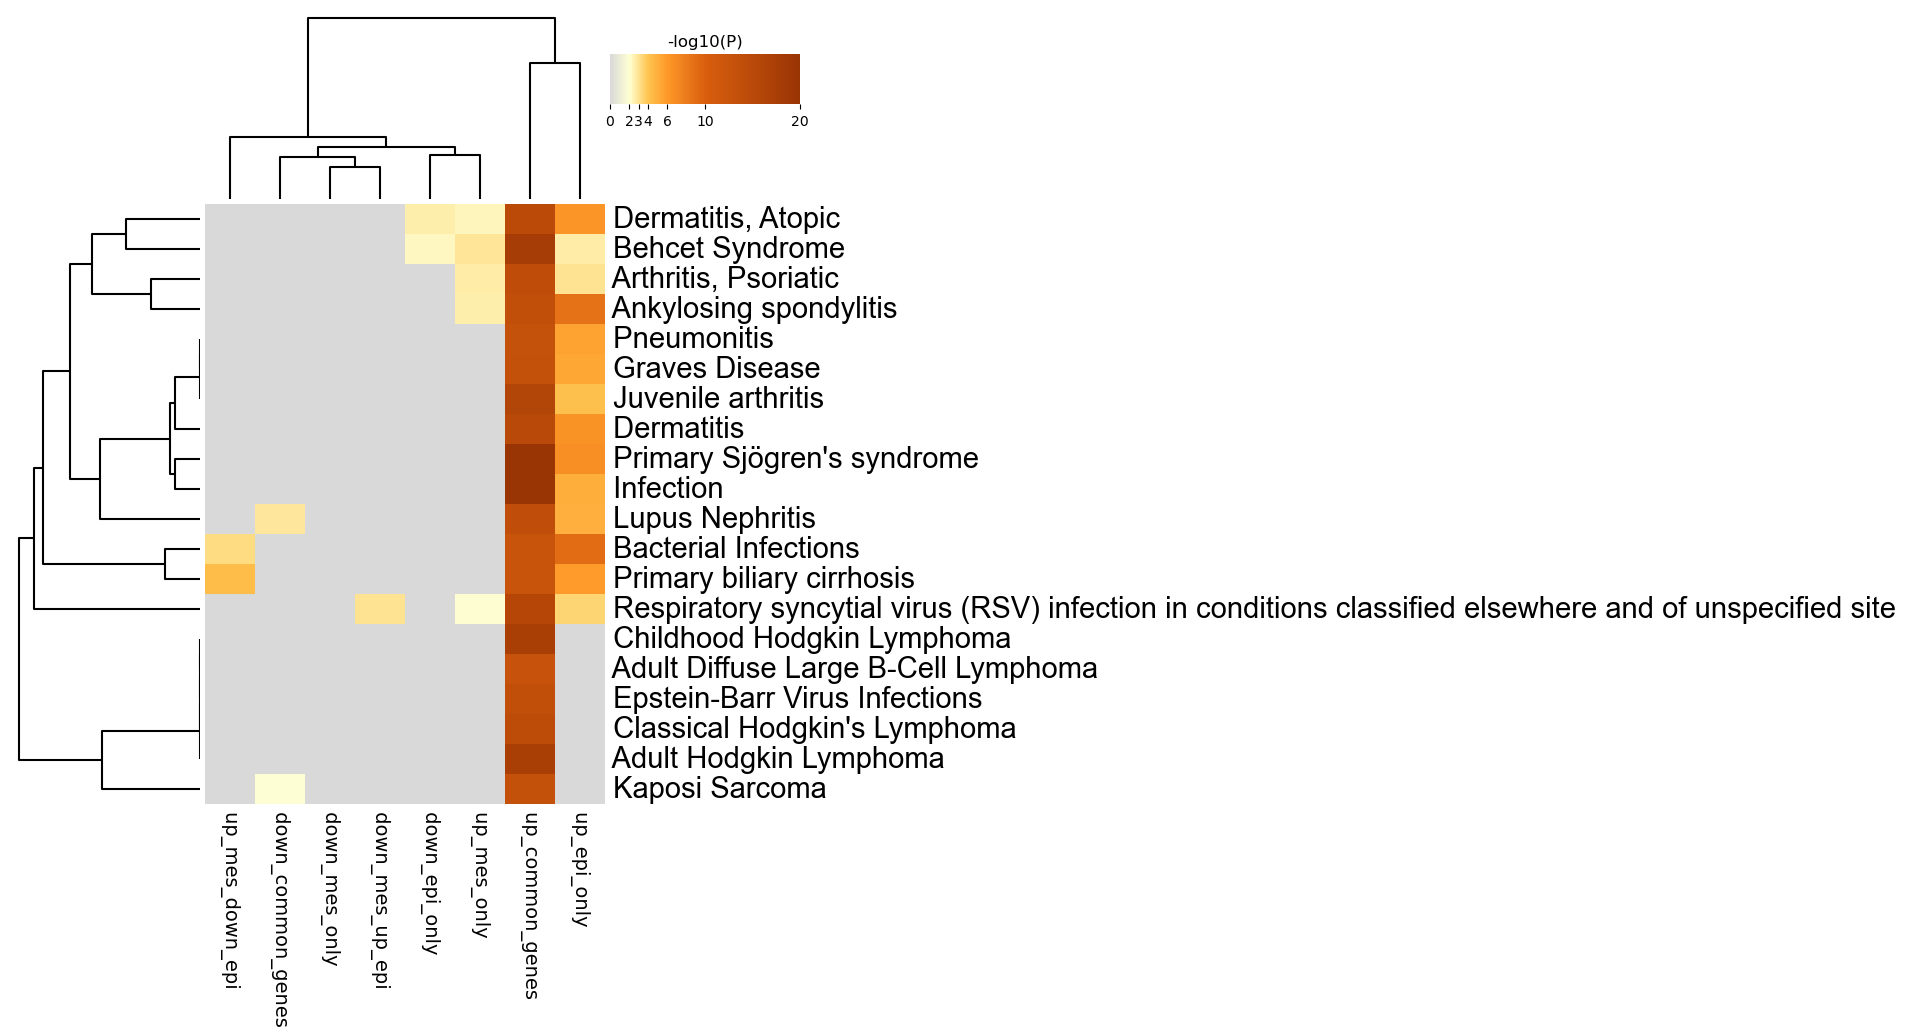

Source data for this figure (header and first rows):
GO, Description, _LogP_down_common_genes, _LogP_down_epi_only, _LogP_down_mes_only, _LogP_down_mes_up_epi, _LogP_up_common_genes, _LogP_up_epi_only, _LogP_up_mes_down_epi, _LogP_up_mes_only
C0011615, Dermatitis, Atopic, 0.0, -2.59, 0.0, 0.0, -14.61, -6.253, 0.0, -2.418
C0004943, Behcet Syndrome, 0.0, -2.282, 0.0, 0.0, -17.66, -2.669, 0.0, -2.893
C0003872, Arthritis, Psoriatic, 0.0, 0.0, 0.0, 0.0, -14.03, -3.045, 0.0, -2.721
C0038013, Ankylosing spondylitis, 0.0, 0.0, 0.0, 0.0, -13.61, -8.644, 0.0, -2.624
C3714636, Pneumonitis, 0.0, 0.0, 0.0, 0.0, -13.01, -5.554, 0.0, 0.0
C0018213, Graves Disease, 0.0, 0.0, 0.0, 0.0, -13.18, -5.379, 0.0, 0.0
C3495559, Juvenile arthritis, 0.0, 0.0, 0.0, 0.0, -15.95, -4.214, 0.0, 0.0
C0011603, Dermatitis, 0.0, 0.0, 0.0, 0.0, -14.91, -6.349, 0.0, 0.0
C0151449, Primary Sjögren's syndrome, 0.0, 0.0, 0.0, 0.0, -21.18, -6.704, 0.0, 0.0
C3714514, Infection, 0.0, 0.0, 0.0, 0.0, -23.11, -5.064, 0.0, 0.0
C0024143, Lupus Nephritis, -2.849, 0.0, 0.0, 0.0, -13.84, -4.94, 0.0, 0.0
C0004623, Bacterial Infections, 0.0, 0.0, 0.0, 0.0, -12.65, -9.12, -3.266, 0.0
C0008312, Primary biliary cirrhosis, 0.0, 0.0, 0.0, 0.0, -12.53, -5.873, -4.34, 0.0
C0375023, Respiratory syncytial virus (RSV) infect…, 0.0, 0.0, 0.0, -3.006, -15.56, -3.466, 0.0, -2.105
C0220644, Childhood Hodgkin Lymphoma, 0.0, 0.0, 0.0, 0.0, -17.27, 0.0, 0.0, 0.0
C1332201, Adult Diffuse Large B-Cell Lymphoma, 0.0, 0.0, 0.0, 0.0, -12.92, 0.0, 0.0, 0.0
C0149678, Epstein-Barr Virus Infections, 0.0, 0.0, 0.0, 0.0, -13.62, 0.0, 0.0, 0.0
C1333064, Classical Hodgkin's Lymphoma, 0.0, 0.0, 0.0, 0.0, -14.24, 0.0, 0.0, 0.0
C0220597, Adult Hodgkin Lymphoma, 0.0, 0.0, 0.0, 0.0, -17.27, 0.0, 0.0, 0.0
C0036220, Kaposi Sarcoma, -2.012, 0.0, 0.0, 0.0, -13.23, 0.0, 0.0, 0.0
